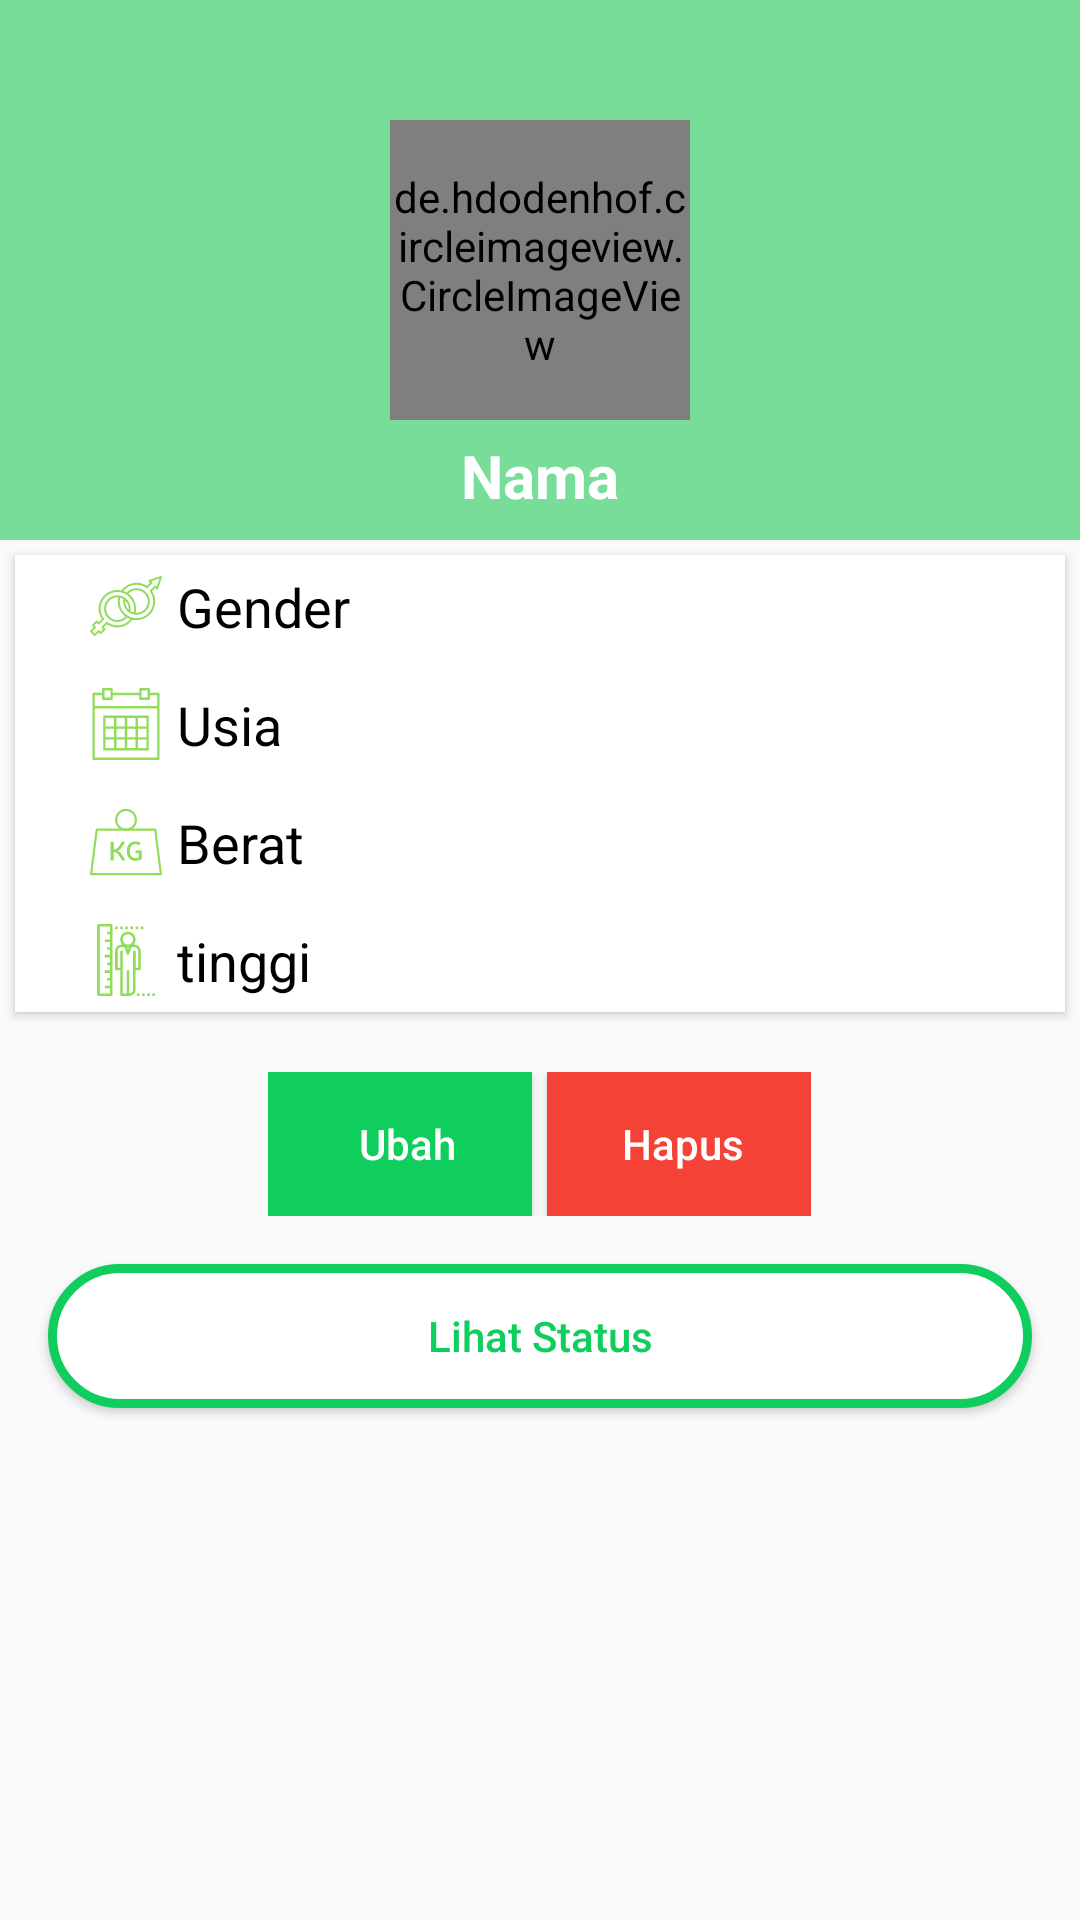

Produce the Android XML layout that renders to this screen, including the resource entries it uses.
<!-- AndroidManifest.xml: application theme AppTheme -->
<!-- res/layout/content_detail_profil.xml -->
<?xml version="1.0" encoding="utf-8"?>
<ScrollView xmlns:android="http://schemas.android.com/apk/res/android"
    xmlns:app="http://schemas.android.com/apk/res-auto"
    xmlns:tools="http://schemas.android.com/tools"
    android:layout_width="match_parent"
    android:layout_height="wrap_content"
    app:layout_behavior="@string/appbar_scrolling_view_behavior"
    tools:context="com.kp.mwi.gizianak.DetailProfil"
    tools:showIn="@layout/activity_detail_profil">

    <LinearLayout
        android:layout_width="match_parent"
        android:layout_height="wrap_content"
        android:orientation="vertical">

        <RelativeLayout
            android:layout_width="match_parent"
            android:layout_height="180dp"
            android:background="#78dd99">

            <de.hdodenhof.circleimageview.CircleImageView
                android:id="@+id/gambar_anak"
                android:layout_width="100dp"
                android:layout_height="100dp"
                android:layout_centerHorizontal="true"
                android:layout_centerVertical="true"
                android:src="@drawable/ic_boy"
                app:civ_border_color="@color/putih"
                app:civ_border_width="2dp" />

            <TextView
                android:id="@+id/txtNama"
                android:layout_width="wrap_content"
                android:layout_height="wrap_content"
                android:layout_below="@+id/gambar_anak"
                android:layout_centerHorizontal="true"
                android:ellipsize="end"
                android:maxLines="1"
                android:paddingTop="5dp"
                android:text="Nama"
                android:textColor="@android:color/white"
                android:textSize="20sp"
                android:textStyle="bold" />
        </RelativeLayout>

        <android.support.v7.widget.CardView
            android:layout_width="match_parent"
            android:layout_height="wrap_content"
            android:layout_marginTop="5dp"
            android:layout_marginLeft="5dp"
            android:layout_marginRight="5dp"
            app:cardCornerRadius="0dp"
            app:cardElevation="2dp">

            <RelativeLayout
                android:paddingTop="5dp"
                android:layout_width="match_parent"
                android:layout_height="wrap_content"
                android:paddingBottom="5dp"
                android:paddingLeft="25dp">

                <LinearLayout
                    android:id="@+id/layGender"
                    android:layout_width="wrap_content"
                    android:layout_height="wrap_content"
                    android:orientation="horizontal">

                    <ImageView
                        android:id="@+id/picGender"
                        android:layout_width="wrap_content"
                        android:layout_height="wrap_content"
                        android:src="@drawable/ic_gender_symbols" />

                    <TextView
                        android:id="@+id/txtJenisKelamin"
                        android:layout_width="wrap_content"
                        android:layout_height="wrap_content"
                        android:layout_marginLeft="5dp"
                        android:text="Gender"
                        android:textColor="@android:color/black"
                        android:textSize="18sp" />
                </LinearLayout>


                <LinearLayout
                    android:id="@+id/layLahir"
                    android:layout_width="wrap_content"
                    android:layout_height="wrap_content"
                    android:layout_below="@+id/layGender"
                    android:orientation="horizontal"
                    android:paddingTop="15dp">

                    <ImageView
                        android:layout_width="wrap_content"
                        android:layout_height="wrap_content"
                        android:src="@drawable/ic_calendar" />

                    <TextView
                        android:id="@+id/txtUsia"
                        android:layout_width="wrap_content"
                        android:layout_height="wrap_content"
                        android:layout_marginLeft="5dp"
                        android:text="Usia"
                        android:textColor="@android:color/black"
                        android:textSize="18sp" />
                </LinearLayout>

                <LinearLayout
                    android:id="@+id/layBerat"
                    android:layout_width="wrap_content"
                    android:layout_height="wrap_content"
                    android:layout_below="@+id/layLahir"
                    android:orientation="horizontal"
                    android:paddingTop="15dp">

                    <ImageView
                        android:layout_width="wrap_content"
                        android:layout_height="wrap_content"
                        android:src="@drawable/ic_weight" />

                    <TextView
                        android:id="@+id/txtBerat"
                        android:layout_width="wrap_content"
                        android:layout_height="wrap_content"
                        android:layout_marginLeft="5dp"
                        android:text="Berat"
                        android:textColor="@android:color/black"
                        android:textSize="18sp" />
                </LinearLayout>

                <LinearLayout
                    android:id="@+id/layTinggi"
                    android:layout_width="wrap_content"
                    android:layout_height="wrap_content"
                    android:layout_below="@+id/layBerat"
                    android:orientation="horizontal"
                    android:paddingTop="15dp">

                    <ImageView
                        android:layout_width="wrap_content"
                        android:layout_height="wrap_content"
                        android:src="@drawable/ic_height" />

                    <TextView
                        android:id="@+id/txtTinggi"
                        android:layout_width="wrap_content"
                        android:layout_height="wrap_content"
                        android:layout_marginLeft="5dp"
                        android:text="tinggi"
                        android:textColor="@android:color/black"
                        android:textSize="18sp" />
                </LinearLayout>
            </RelativeLayout>
        </android.support.v7.widget.CardView>


        <LinearLayout
            android:layout_width="wrap_content"
            android:layout_height="wrap_content"
            android:layout_gravity="center"
            android:layout_marginTop="20dp"
            android:orientation="horizontal">

            <Button
                android:id="@+id/btnUbah"
                android:layout_width="wrap_content"
                android:layout_height="wrap_content"
                android:background="@color/hijauaplikasi"
                android:drawableLeft="@drawable/ic_editprofil"
                android:paddingLeft="5dp"
                android:text="Ubah"
                android:textAllCaps="false"
                android:textColor="@android:color/white" />

            <Button
                android:id="@+id/btnHapus"
                android:layout_width="wrap_content"
                android:layout_height="wrap_content"
                android:layout_marginLeft="5dp"
                android:background="#F44336"
                android:drawableLeft="@drawable/ic_rubbish"
                android:paddingLeft="3dp"
                android:text="Hapus"
                android:textAllCaps="false"
                android:textColor="@android:color/white" />
        </LinearLayout>

        <Button
            android:id="@+id/btnStatus"
            android:layout_width="match_parent"
            android:layout_height="wrap_content"
            android:layout_margin="16dp"
            android:textAllCaps="false"
            android:layout_marginTop="25dp"
            android:textColor="@color/hijauaplikasi"
            android:background="@drawable/bg_button"
            android:text="Lihat Status" />
    </LinearLayout>

</ScrollView>
<!-- res/layout/activity_detail_profil.xml (included above) -->
<?xml version="1.0" encoding="utf-8"?>
<android.support.design.widget.CoordinatorLayout xmlns:android="http://schemas.android.com/apk/res/android"
    xmlns:app="http://schemas.android.com/apk/res-auto"
    xmlns:tools="http://schemas.android.com/tools"
    android:layout_width="match_parent"
    android:layout_height="match_parent"
    tools:context="com.kp.mwi.gizianak.DetailProfil">

    <android.support.design.widget.AppBarLayout
        android:layout_width="match_parent"
        android:layout_height="wrap_content"
        android:theme="@style/AppTheme.AppBarOverlay">

        <android.support.v7.widget.Toolbar
            android:id="@+id/toolbar"
            android:layout_width="match_parent"
            android:layout_height="?attr/actionBarSize"
            android:background="?attr/colorPrimary"
            app:popupTheme="@style/AppTheme.PopupOverlay">

            <TextView
                android:layout_width="wrap_content"
                android:layout_height="wrap_content"
                android:layout_gravity="center"
                android:text="Detail Profil Anak"
                android:textColor="@android:color/white"
                android:textSize="18sp"
                android:textStyle="bold" />


        </android.support.v7.widget.Toolbar>

    </android.support.design.widget.AppBarLayout>

    <include layout="@layout/content_detail_profil" />


</android.support.design.widget.CoordinatorLayout>
<!-- resources referenced by this layout -->
<resources>
  <color name="hijauaplikasi">#0fce5e</color>
  <color name="putih">#FFFFFF</color>
  <!-- drawable bg_button (drawable) -->
  <?xml version="1.0" encoding="utf-8"?>
  <selector xmlns:android="http://schemas.android.com/apk/res/android">
      <item android:drawable="@drawable/bg_button_not_pressed" android:state_pressed="false" />
      <item android:drawable="@drawable/bg_button_pressed" android:state_pressed="true" />
  </selector>
  <!-- drawable ic_calendar (drawable) -->
  <vector android:height="24dp" android:viewportHeight="60.0"
      android:viewportWidth="60.0" android:width="24dp" xmlns:android="http://schemas.android.com/apk/res/android">
      <path android:fillColor="#91DC5A" android:pathData="M57,4h-7V1c0,-0.55 -0.45,-1 -1,-1h-7c-0.55,0 -1,0.45 -1,1v3H19V1c0,-0.55 -0.45,-1 -1,-1h-7c-0.55,0 -1,0.45 -1,1v3H3C2.45,4 2,4.45 2,5v11v43c0,0.55 0.45,1 1,1h54c0.55,0 1,-0.45 1,-1V16V5C58,4.45 57.55,4 57,4zM43,2h5v3v3h-5V5V2zM12,2h5v3v3h-5V5V2zM4,6h6v3c0,0.55 0.45,1 1,1h7c0.55,0 1,-0.45 1,-1V6h22v3c0,0.55 0.45,1 1,1h7c0.55,0 1,-0.45 1,-1V6h6v9H4V6zM4,58V17h52v41H4z"/>
      <path android:fillColor="#91DC5A" android:pathData="M38,23h-7h-2h-7h-2h-9v9v2v7v2v9h9h2h7h2h7h2h9v-9v-2v-7v-2v-9h-9H38zM31,25h7v7h-7V25zM38,41h-7v-7h7V41zM22,34h7v7h-7V34zM22,25h7v7h-7V25zM13,25h7v7h-7V25zM13,34h7v7h-7V34zM20,50h-7v-7h7V50zM29,50h-7v-7h7V50zM38,50h-7v-7h7V50zM47,50h-7v-7h7V50zM47,41h-7v-7h7V41zM47,25v7h-7v-7H47z"/>
  </vector>
  <style name="AppTheme.AppBarOverlay" parent="ThemeOverlay.AppCompat.Dark.ActionBar" />
  <style name="AppTheme.PopupOverlay" parent="ThemeOverlay.AppCompat.Light" />
  <style name="AppTheme" parent="Theme.AppCompat.Light.DarkActionBar">
          
          <item name="colorPrimary">@color/hijauaplikasi</item>
          <item name="colorPrimaryDark">@color/hijauaplikasi</item>
          <item name="colorAccent">@color/hijauaplikasi</item>
      </style>
  <!-- drawable bg_button_not_pressed (drawable) -->
  <?xml version="1.0" encoding="utf-8"?>
  <shape android:shape="rectangle"
      xmlns:android="http://schemas.android.com/apk/res/android" >
      <corners android:radius="50dp"/>
      <stroke android:width="3dip" android:color="@color/hijauaplikasi"/>
      <solid android:color="@android:color/white"/>
  </shape>
  <!-- drawable bg_button_pressed (drawable) -->
  <?xml version="1.0" encoding="utf-8"?>
  <shape android:shape="rectangle"
      xmlns:android="http://schemas.android.com/apk/res/android" >
      <corners android:radius="50dp"/>
      <stroke android:width="3dip" android:color="#78dd99"/>
      <solid android:color="@android:color/white"/>
  </shape>
</resources>
